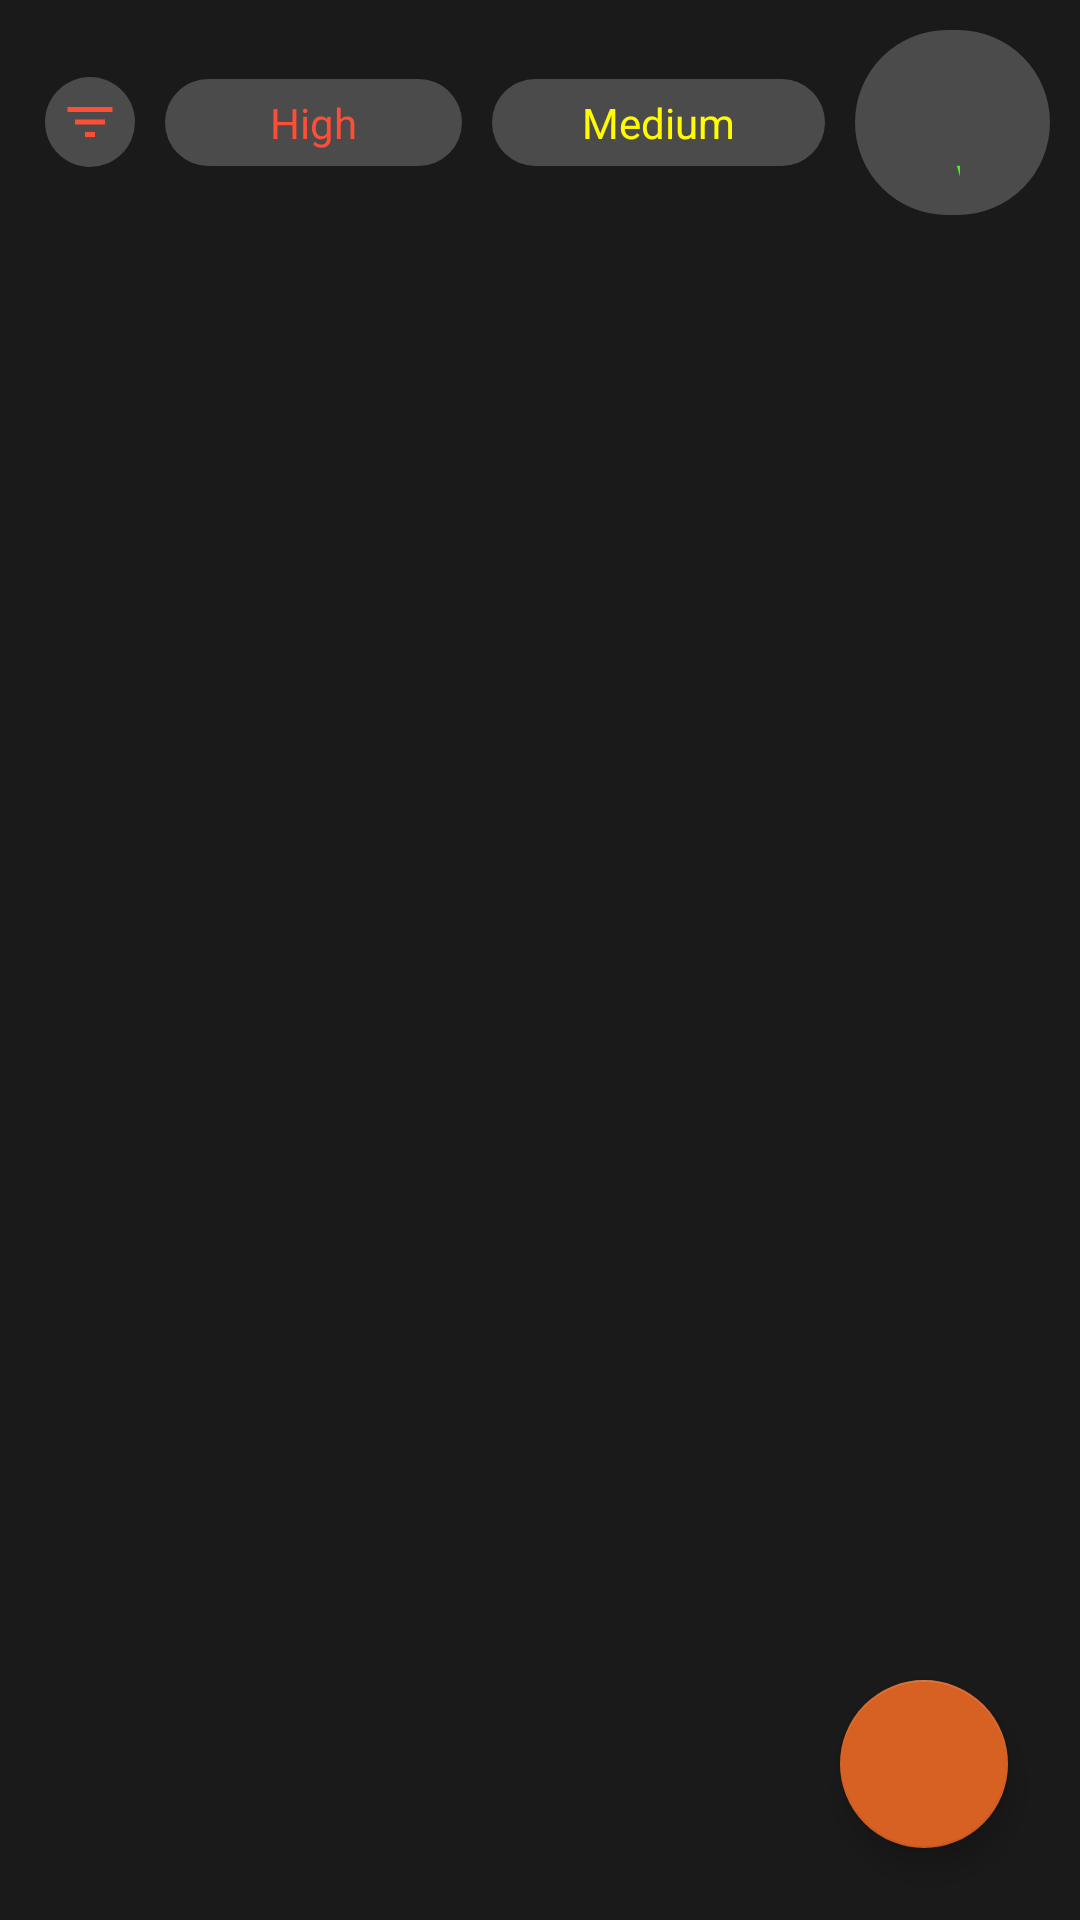

This screen was rendered from an Android layout file. Write that file and the resources it references.
<!-- AndroidManifest.xml: application theme Theme.Reminder2 -->
<!-- res/layout/fragment_home.xml -->
<?xml version="1.0" encoding="utf-8"?>
<FrameLayout xmlns:android="http://schemas.android.com/apk/res/android"
    xmlns:app="http://schemas.android.com/apk/res-auto"
    xmlns:tools="http://schemas.android.com/tools"
    android:layout_width="match_parent"
    android:layout_height="match_parent"
    android:background="@color/back_color"
    tools:context=".ui.fragments.HomeFragment">

    <androidx.constraintlayout.widget.ConstraintLayout
        android:layout_width="match_parent"
        android:layout_height="match_parent">

        <LinearLayout
            android:id="@+id/linearLayout"
            android:layout_width="match_parent"
            android:layout_height="wrap_content"
            android:orientation="horizontal"
            app:layout_constraintEnd_toEndOf="parent"
            app:layout_constraintStart_toStartOf="parent"
            android:gravity="center_vertical"
            app:layout_constraintTop_toTopOf="parent"
            android:layout_margin="10dp">

            <ImageView
                android:id="@+id/filterCompleted"
                android:layout_width="30dp"
                android:layout_height="30dp"
                android:background="@drawable/oval"
                android:layout_margin="5dp"
                android:focusable="true"
                android:clickable="true"
                android:padding="5dp"
                android:src="@drawable/ic_filter"/>

            <TextView
                android:id="@+id/filterHigh"
                android:layout_width="wrap_content"
                android:text="High"
                android:gravity="center"
                android:padding="5dp"
                android:focusable="true"
                android:clickable="true"
                android:textColor="@color/redless"
                android:background="@drawable/oval"
                android:layout_height="wrap_content"
                android:paddingStart="35dp"
                android:paddingEnd="35dp"
                android:paddingTop="10dp"
                android:paddingBottom="10dp"
                android:layout_marginStart="5dp"/>

            <TextView
                android:id="@+id/filterMedium"
                android:layout_width="wrap_content"
                android:text="Medium"
                android:gravity="center"
                android:padding="5dp"
                android:focusable="true"
                android:clickable="true"
                android:paddingStart="30dp"
                android:paddingEnd="30dp"
                android:paddingTop="10dp"
                android:paddingBottom="10dp"
                android:textColor="@color/yellow"
                android:background="@drawable/oval"
                android:layout_height="wrap_content"
                android:layout_marginStart="10dp"/>

            <TextView
                android:id="@+id/filterLow"
                android:layout_width="wrap_content"
                android:text="Low"
                android:gravity="center"
                android:padding="5dp"
                android:focusable="true"
                android:clickable="true"
                android:paddingStart="35dp"
                android:paddingEnd="35dp"
                android:paddingTop="10dp"
                android:paddingBottom="10dp"
                android:textColor="@color/green"
                android:background="@drawable/oval"
                android:layout_height="wrap_content"
                android:layout_marginStart="10dp"/>

        </LinearLayout>

        <androidx.recyclerview.widget.RecyclerView
            android:id="@+id/rcvAllNotes"
            android:layout_width="match_parent"
            android:layout_height="0dp"
            app:layout_constraintBottom_toBottomOf="parent"
            app:layout_constraintEnd_toEndOf="parent"
            app:layout_constraintStart_toStartOf="parent"
            app:layout_constraintTop_toBottomOf="@+id/linearLayout" />

        <com.google.android.material.floatingactionbutton.FloatingActionButton
            android:id="@+id/btnAddNotes"
            android:layout_width="wrap_content"
            android:layout_height="wrap_content"
            android:layout_marginEnd="24dp"
            android:layout_marginBottom="24dp"
            android:focusable="true"
            android:clickable="true"
            app:backgroundTint="#D66122"
            android:src="@drawable/ic_add"
            app:layout_constraintBottom_toBottomOf="parent"
            app:layout_constraintEnd_toEndOf="parent" />
    </androidx.constraintlayout.widget.ConstraintLayout>


</FrameLayout>
<!-- resources referenced by this layout -->
<resources>
  <color name="back_color">#1B1A1A</color>
  <color name="green">#34FD10</color>
  <color name="redless">#FF4D36</color>
  <color name="yellow">#FFFB00</color>
  <!-- drawable ic_filter (drawable) -->
  <vector android:height="24dp" android:tint="#FF4D36"
      android:viewportHeight="24" android:viewportWidth="24"
      android:width="24dp" xmlns:android="http://schemas.android.com/apk/res/android">
      <path android:fillColor="@android:color/white" android:pathData="M10,18h4v-2h-4v2zM3,6v2h18L21,6L3,6zM6,13h12v-2L6,11v2z"/>
  </vector>
  <!-- drawable oval (drawable) -->
  <?xml version="1.0" encoding="utf-8"?>
  <shape android:shape="rectangle" xmlns:android="http://schemas.android.com/apk/res/android">
  
      <solid android:color="#4B4B4B"/>
      <corners android:radius="150dp"/>
  
  </shape>
  <style name="Theme.Reminder2" parent="Theme.MaterialComponents.DayNight.DarkActionBar">
          
          <item name="colorPrimary">#F88102</item>
          <item name="colorPrimaryVariant">#F88102</item>
          <item name="colorOnPrimary">@color/white</item>
          
          <item name="colorSecondary">@color/teal_200</item>
          <item name="colorSecondaryVariant">@color/teal_700</item>
          <item name="colorOnSecondary">@color/black</item>
          
          <item name="android:statusBarColor">?attr/colorPrimaryVariant</item>
          
      </style>
  <color name="white">#FFFFFFFF</color>
  <color name="teal_200">#FF03DAC5</color>
  <color name="teal_700">#FF018786</color>
  <color name="black">#FF000000</color>
</resources>
